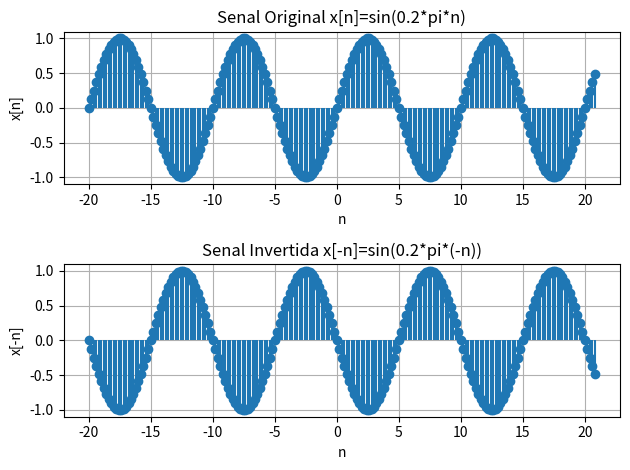

This chart was generated by the following Python code:
import numpy as np 
import matplotlib.pyplot as plt 

## Parametros de las senales a verificar 
n = np.arange(-20,21,0.2)
x =  np.sin(0.2*np.pi*n)

x_inverted = np.sin(0.2*np.pi*(-n))
## Graficar original 
plt.subplot(2,1,1)
plt.stem(n,x,basefmt=" ")
plt.title("Senal Original x[n]=sin(0.2*pi*n)")
plt.xlabel("n")
plt.ylabel("x[n]")
plt.grid(True)

## Graficar senal invertida 
plt.subplot(2,1,2)
plt.stem(n,x_inverted, basefmt=" ")
plt.title("Senal Invertida x[-n]=sin(0.2*pi*(-n))")
plt.xlabel('n')
plt.ylabel('x[-n]')
plt.grid(True)

# Mostrar las graficas
plt.tight_layout()
plt.show() 
